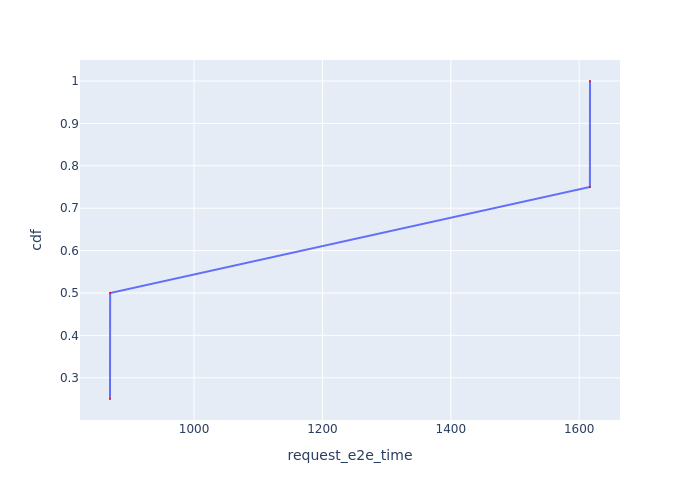

Values plotted in this chart, from the file beside it:
Request Id, request_e2e_time, cdf
0_0, 869, 0.25
0_1, 869.2, 0.5
0_2, 1617, 0.75
0_3, 1617, 1.0
